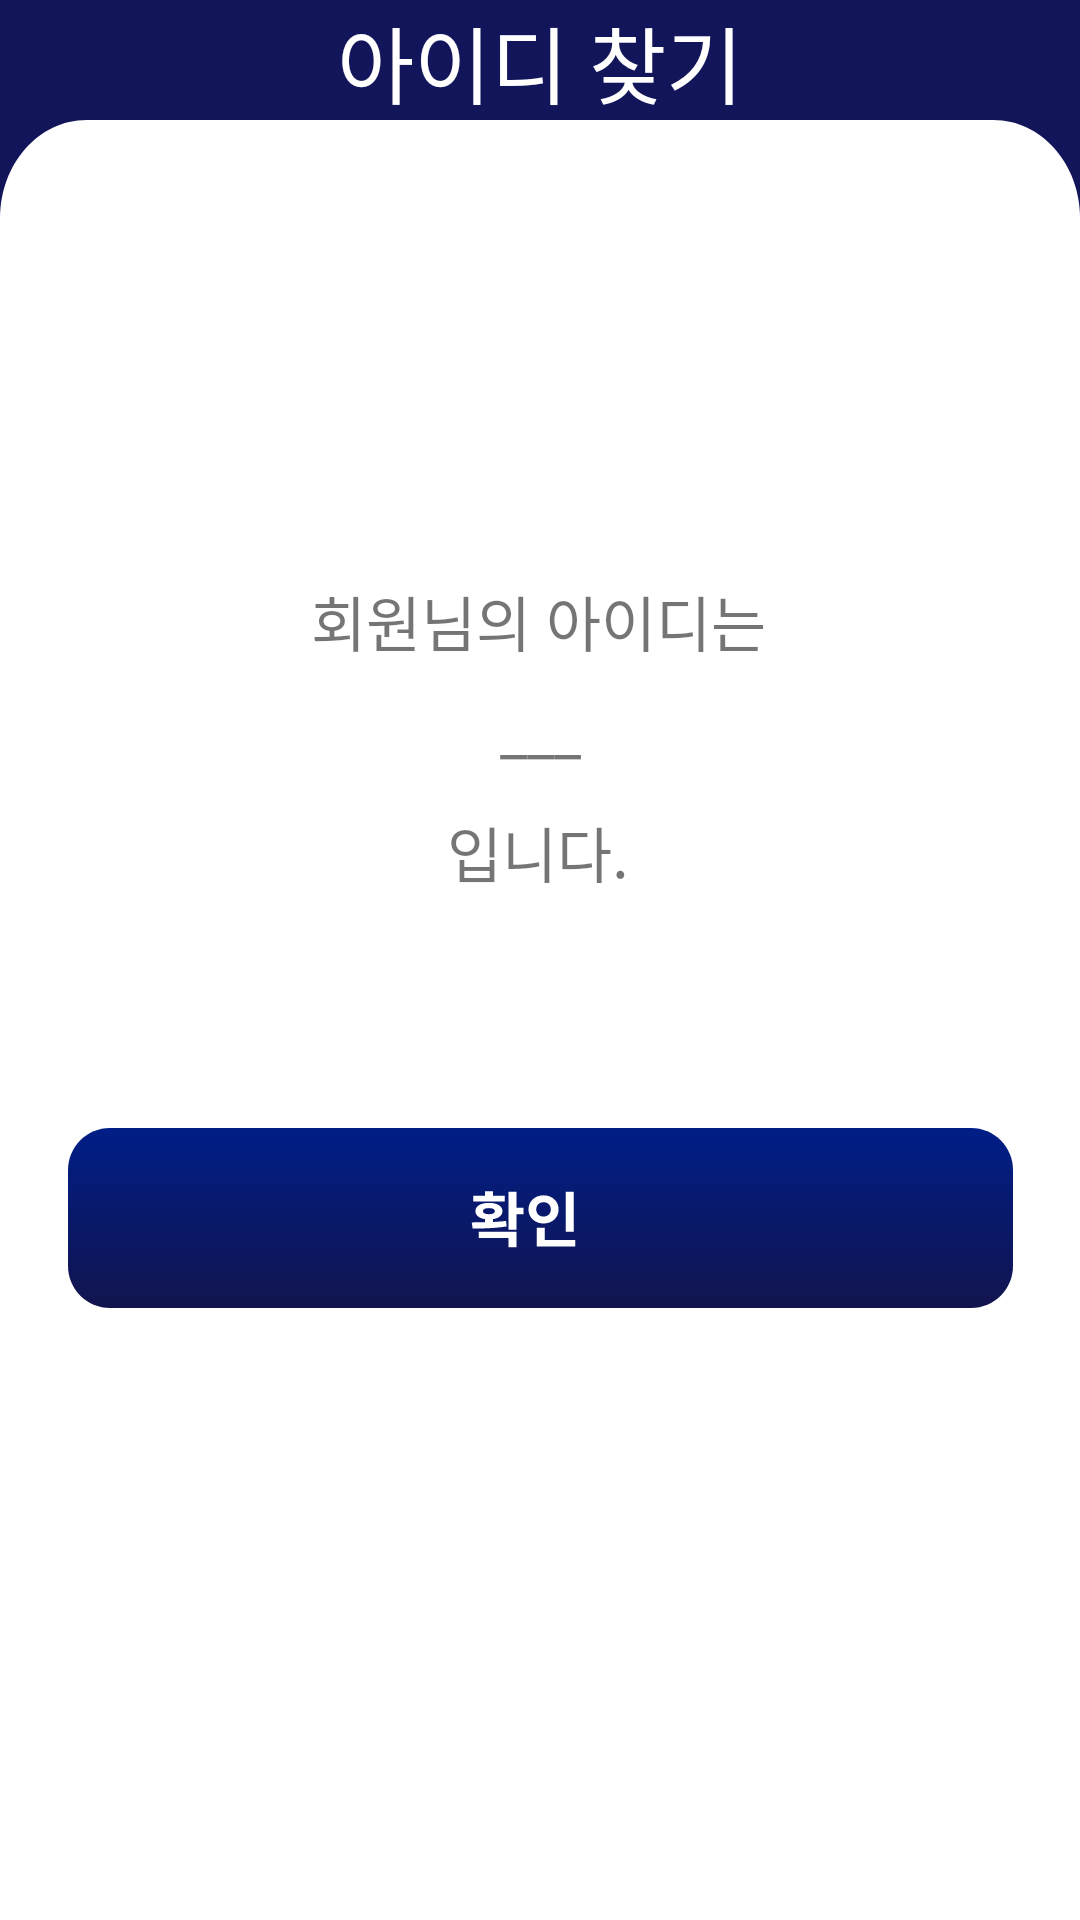

Here is an Android app screen rendered from its layout file. Give the layout XML and the strings, colors and styles it references.
<!-- AndroidManifest.xml: application theme Theme.Test11 -->
<!-- res/layout/forgotid2.xml -->
<?xml version="1.0" encoding="utf-8"?>
<androidx.constraintlayout.widget.ConstraintLayout
    xmlns:android="http://schemas.android.com/apk/res/android"
    xmlns:app="http://schemas.android.com/apk/res-auto"
    xmlns:tools="http://schemas.android.com/tools"
    android:layout_width="match_parent"
    android:layout_height="match_parent"
    android:background="@color/DeepBlue">

    
    
    
    

    
    
    
    

    
    
    
    
    
    
    

    


    <ImageView
        android:id="@+id/imageView"
        android:layout_width="match_parent"
        android:layout_height="wrap_content"
        android:background="@drawable/background"
        app:layout_constraintBottom_toBottomOf="parent"
        app:layout_constraintEnd_toEndOf="parent"
        app:layout_constraintHorizontal_bias="0.0"
        app:layout_constraintStart_toStartOf="parent"
        app:layout_constraintTop_toTopOf="parent"
        app:layout_constraintVertical_bias="1.0"
        tools:ignore="MissingConstraints" />

    <TextView
        android:layout_width="wrap_content"
        android:layout_height="wrap_content"
        android:autoSizeMaxTextSize="24dp"
        android:text="회원님의 아이디는"
        android:textSize="20dp"
        app:layout_constraintBottom_toBottomOf="parent"
        app:layout_constraintEnd_toEndOf="parent"
        app:layout_constraintHorizontal_bias="0.498"
        app:layout_constraintStart_toStartOf="parent"
        app:layout_constraintTop_toTopOf="parent"
        app:layout_constraintVertical_bias="0.315" />

    <TextView
        android:layout_width="wrap_content"
        android:layout_height="wrap_content"
        android:autoSizeMaxTextSize="24dp"
        android:text="___"
        android:textSize="20dp"
        app:layout_constraintBottom_toBottomOf="parent"
        app:layout_constraintEnd_toEndOf="parent"
        app:layout_constraintStart_toStartOf="parent"
        app:layout_constraintTop_toTopOf="parent"
        app:layout_constraintVertical_bias="0.376" />

    <TextView
        android:layout_width="wrap_content"
        android:layout_height="wrap_content"
        android:autoSizeMaxTextSize="24dp"
        android:text="입니다."
        android:textSize="20dp"
        app:layout_constraintBottom_toBottomOf="parent"
        app:layout_constraintEnd_toEndOf="parent"
        app:layout_constraintHorizontal_bias="0.498"
        app:layout_constraintStart_toStartOf="parent"
        app:layout_constraintTop_toTopOf="parent"
        app:layout_constraintVertical_bias="0.441" />

    <ImageButton
        android:id="@+id/enter"
        android:layout_width="wrap_content"
        android:layout_height="wrap_content"
        android:background="@drawable/enter"
        app:layout_constraintBottom_toBottomOf="@+id/imageView"
        app:layout_constraintEnd_toEndOf="parent"
        app:layout_constraintStart_toStartOf="parent"
        app:layout_constraintTop_toTopOf="parent"
        app:layout_constraintVertical_bias="0.648" />

    <TextView
        android:id="@+id/textView"
        android:layout_width="wrap_content"
        android:layout_height="wrap_content"
        android:autoSizeMaxTextSize="24dp"
        android:gravity="center"
        android:text="아이디 찾기"
        android:textColor="@color/white"
        android:textSize="28dp"
        app:layout_constraintBottom_toTopOf="@+id/imageView"
        app:layout_constraintEnd_toEndOf="parent"
        app:layout_constraintStart_toStartOf="parent"
        app:layout_constraintTop_toTopOf="parent"
        app:layout_constraintVertical_bias="0.464" />


</androidx.constraintlayout.widget.ConstraintLayout>
<!-- resources referenced by this layout -->
<resources>
  <color name="DeepBlue">#13155A</color>
  <color name="white">#FFFFFFFF</color>
  <!-- drawable background (drawable) -->
  <?xml version="1.0" encoding="utf-8"?>
  <vector xmlns:android="http://schemas.android.com/apk/res/android"
      android:width="375dp"
      android:height="600dp"
      android:viewportWidth="375"
      android:viewportHeight="550">
      <path
          android:fillColor="#FFFFFF"
          android:pathData="M0 30C0 13.43 13.43 0 30 0h315c16.57 0 30 13.43 30 30v520H0V30Z"/>
  </vector>
  <!-- drawable enter (drawable) -->
  <?xml version="1.0" encoding="utf-8"?>
  <vector xmlns:android="http://schemas.android.com/apk/res/android"
      xmlns:aapt="http://schemas.android.com/aapt"
      android:width="315dp"
      android:height="60dp"
      android:viewportWidth="315"
      android:viewportHeight="60">
      <path
          android:pathData="M0 14c0-7.73 6.27-14 14-14h287c7.73 0 14 6.27 14 14v32c0 7.73-6.27 14-14 14h-287c-7.73 0-14-6.27-14-14z">
          <aapt:attr name="android:fillColor">
              <gradient
                  android:type="linear"
                  android:startX="0"
                  android:startY="0"
                  android:endX="0"
                  android:endY="60">
                  <item
                      android:color="#FF001E87"
                      android:offset="0"/>
                  <item
                      android:color="#FF12144E"
                      android:offset="1"/>
              </gradient>
          </aapt:attr>
      </path>
      <path
          android:fillColor="#FFFFFFFF"
          android:pathData="M139 29.72v2.66h2.66v-2.66H139Zm7.84-8.44v12.6h2.66v-12.6h-2.66Zm1.72 5.28v2.18h3.26v-2.18h-3.26Zm-13.68 6.96c3.24-0.02 7.48-0.06 11.34-0.72l-0.2-1.82c-3.74 0.46-8.12 0.48-11.44 0.48l0.3 2.06Zm2.06 1.1v2.04h9.9v3.12h2.66v-5.16h-12.56Zm-1.88-12v1.9h10.5v-1.9h-10.5Zm5.26 2.34c-2.74 0-4.52 1.06-4.52 2.76 0 1.7 1.78 2.76 4.52 2.76 2.72 0 4.5-1.06 4.5-2.76 0-1.7-1.78-2.76-4.5-2.76Zm0 1.74c1.24 0 1.98 0.32 1.98 1.02 0 0.66-0.74 1.02-1.98 1.02-1.26 0-2-0.36-2-1.02 0-0.7 0.74-1.02 2-1.02ZM139 21.12v2.36h2.66v-2.36H139Zm26.92 0.16v13.3h2.68v-13.3h-2.68Zm-9.66 16.06v2.12h12.8v-2.12h-12.8Zm0-4.1v4.96h2.66v-4.96h-2.66Zm2.26-10.8c-2.84 0-5.04 1.96-5.04 4.7 0 2.72 2.2 4.7 5.04 4.7s5.02-1.98 5.02-4.7c0-2.74-2.18-4.7-5.02-4.7Zm0 2.3c1.36 0 2.42 0.88 2.42 2.4 0 1.5-1.06 2.38-2.42 2.38-1.38 0-2.44-0.88-2.44-2.38 0-1.52 1.06-2.4 2.44-2.4Z"/>
  </vector>
  <style name="Theme.Test11" parent="Theme.MaterialComponents.DayNight.DarkActionBar">
          
          <item name="colorPrimary">@color/purple_500</item>
          <item name="colorPrimaryVariant">@color/purple_700</item>
          <item name="colorOnPrimary">@color/white</item>
          
          <item name="colorSecondary">@color/teal_200</item>
          <item name="colorSecondaryVariant">@color/teal_700</item>
          <item name="colorOnSecondary">@color/black</item>
          
          <item name="android:statusBarColor">?attr/colorPrimaryVariant</item>
          
          <item name="windowNoTitle">true</item>
          <item name="android:windowFullscreen">true</item>
      </style>
  <color name="purple_500">#FF6200EE</color>
  <color name="purple_700">#FF3700B3</color>
  <color name="teal_200">#FF03DAC5</color>
  <color name="teal_700">#FF018786</color>
  <color name="black">#FF000000</color>
</resources>
